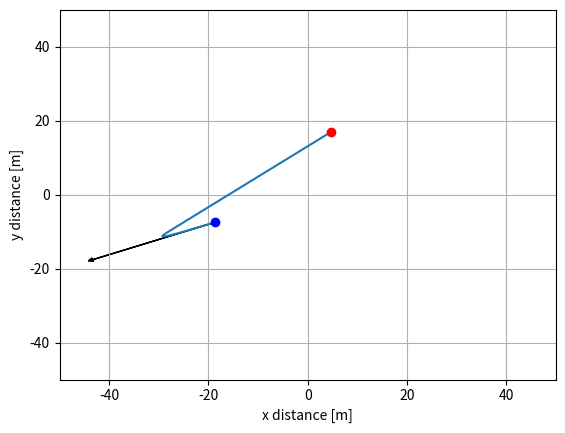

This chart was generated by the following Python code:
#!/usr/bin/python
from __future__ import division
from math import *
import numpy as np
import scipy as sp
import sys
import matplotlib.pyplot as plt

def propagate_in_time(dt, t, v, v_0, r, r_k):

    # define the force "attraction to destination"
    f_alpha0 = force_to_destination(v, v_0, r, r_k)

    # Attractive force to destination
    Fx = f_alpha0[0]
    Fy = f_alpha0[1]
    #Fx = -1.
    #Fy = 1.

    # propagate in x
    v_x, r_x = RK2O(dt, t, v[0], r[0], Fx)
    # propagate in y
    v_y, r_y = RK2O(dt, t, v[1], r[1], Fy)
    return np.array([v_x, v_y]), np.array([r_x, r_y])

def RK2O(dt, t, v, r, F):
    '''4th order Runge-Kutta method for second order ODEs'''

    # position
    dt2 = dt * 0.5 
    k1  = v
    k1  = dt * k1
    k2  = v
    k2  = dt * k2
    k3  = v
    k3  = dt * k3
    k4  = v
    k4  = dt * k4
    r   = r + (k1 + 2.*(k2 + k3) + k4) / 6.

    # velocity
    k1  = F
    k1  = dt * k1
    k2  = F
    k2  = dt * k2
    k3  = F
    k3  = dt * k3
    k4  = F
    k4  = dt * k4
    v   = v + (k1 + 2.*(k2 + k3) + k4) / 6.
    return v, r

def force_to_destination(v, v_0, r, r_k):
    '''Returns the attractive force to a destination'''

    # define the desired direction
    e_alpha  = desired_direction(r_k, r)
    # define the desired velocity
    v_alpha0 = e_alpha * v_0
    # relaxation time [s]
    tau_alpha = 0.5

    return (v_alpha0 - v) / tau_alpha

def desired_direction(r_k, r_alpha):
    '''Returns the normalized vector for the desired direction'''
    return (r_k - r_alpha) / np.linalg.norm(r_k - r_alpha)
    
def define_random_vector(lmax):
    ''' Returns random [x, y] coordinates between [-lmax,lmax)'''
    r = (np.random.rand(2) * 2. - 1. ) * lmax / 2.
    return r

if __name__ == '__main__':

    # world's dimension
    lmax = 50.

    # random shortest path
    r_k = define_random_vector(lmax)
    #print r_k

    # Initial position
    r_i = define_random_vector(lmax)
    v_i = define_random_vector(lmax)
    #print r_0

    # Average desired speed [m/s]
    v_0 = 1.5

    # Inital conditions 
    r  = np.array(r_i)
    v  = np.array(v_i) 
    dt = 0.001
    t  = 0.
    
    time = []
    x1 = []
    y1 = []

    time.append(t)
    x1.append(r[0])
    y1.append(r[1])

    #print x1, y1
    #sys.exit()

    while t <= 100.:
        v, r = propagate_in_time(dt, t, v, v_0, r, r_k)
        t = t + dt
        
        time.append(t)
        x1.append(r[0])
        y1.append(r[1])
        
    plt.plot(x1, y1)
    plt.arrow(r_i[0], r_i[1], v_i[0], v_i[1], fc="k", ec="k",
head_width=1, head_length=1)
    plt.plot(r_k[0], r_k[1], 'ro')
    plt.plot(r_i[0], r_i[1], 'bo')
    plt.axis([-lmax, lmax, -lmax, lmax])
    plt.xlabel("x distance [m]")
    plt.ylabel("y distance [m]")
    plt.grid(True)
    plt.show()
